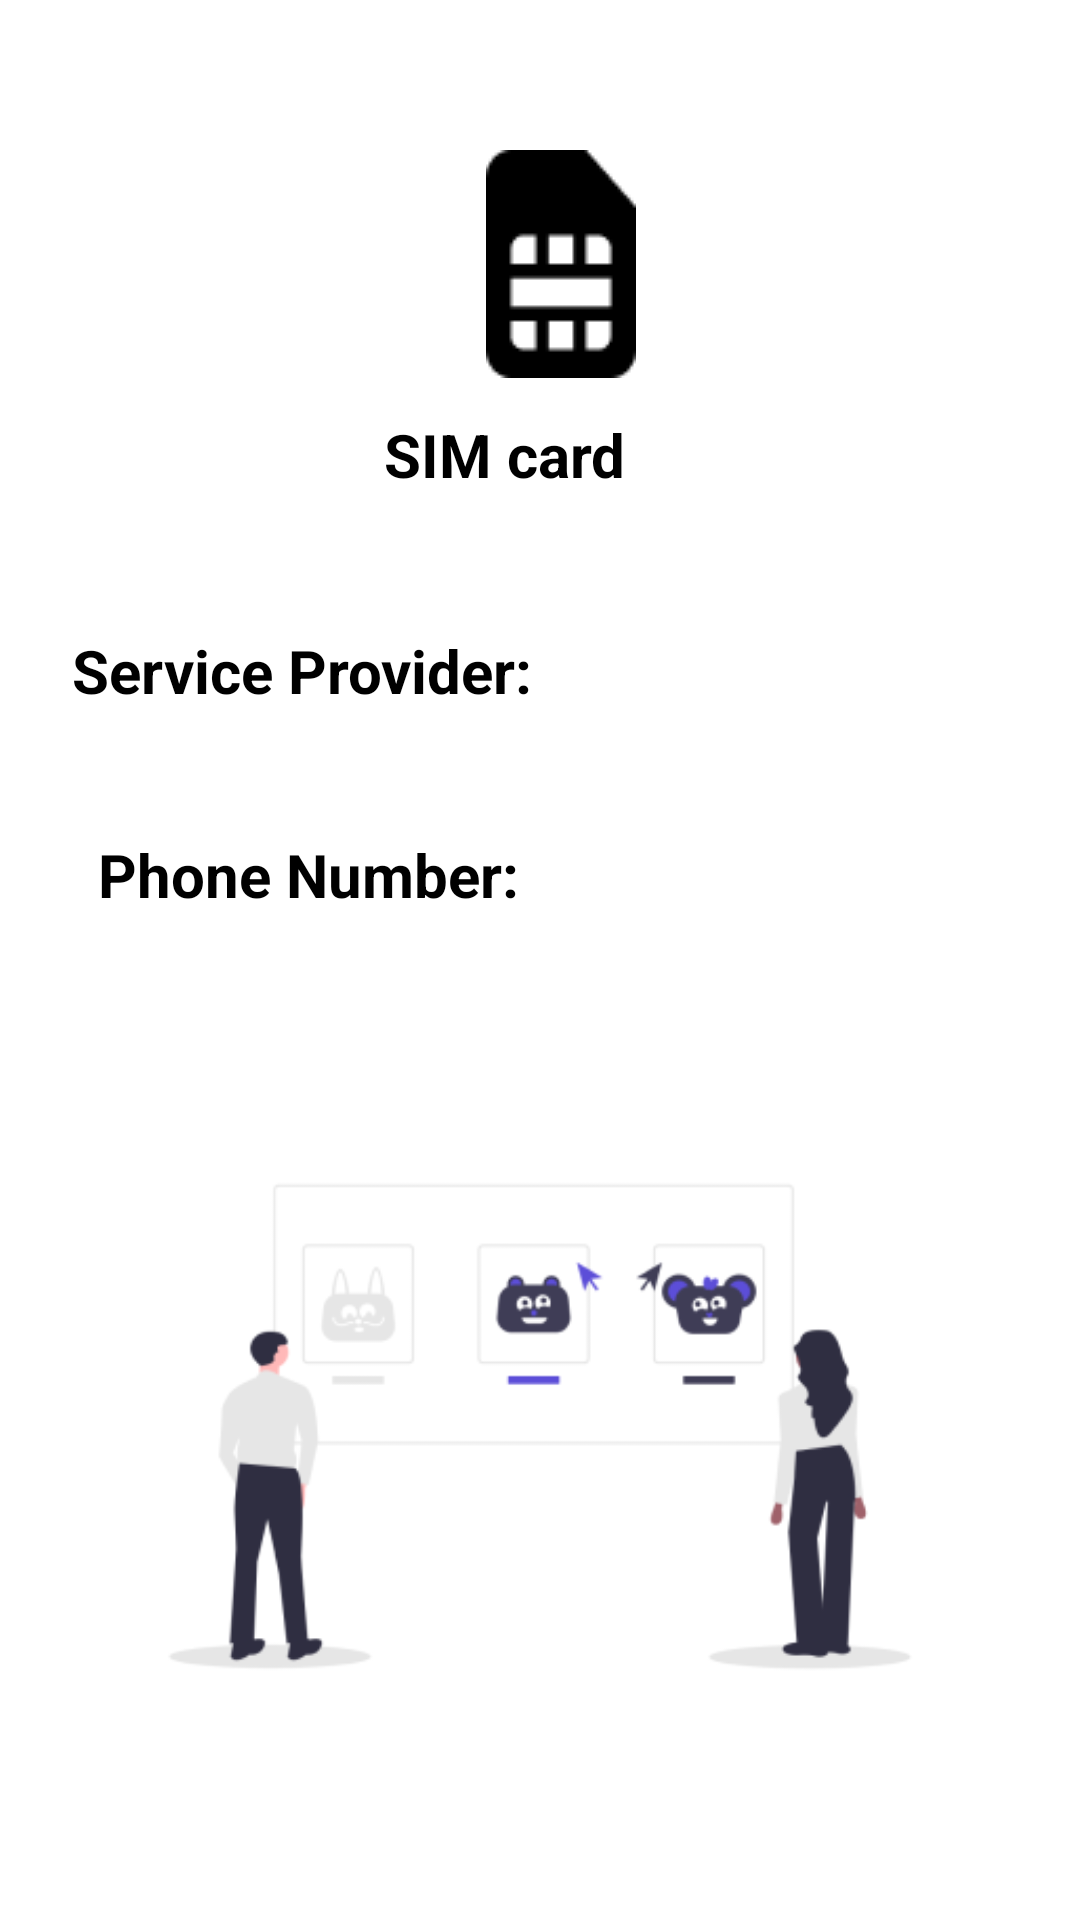

Reconstruct the res/layout file that produces this screen, plus the resources it refers to.
<!-- AndroidManifest.xml: application theme Theme.MDT -->
<!-- res/layout/activity_simcard.xml -->
<?xml version="1.0" encoding="utf-8"?>
<androidx.constraintlayout.widget.ConstraintLayout
    xmlns:android="http://schemas.android.com/apk/res/android"
    xmlns:app="http://schemas.android.com/apk/res-auto"
    xmlns:tools="http://schemas.android.com/tools"
    android:layout_width="match_parent"
    android:layout_height="match_parent"
    android:background="@color/white"
    tools:context=".Simcard">

    <ImageView
        android:id="@+id/imageView20"
        android:layout_width="wrap_content"
        android:layout_height="wrap_content"
        android:layout_marginTop="50dp"
        app:layout_constraintBottom_toTopOf="@+id/textView16"
        app:layout_constraintEnd_toEndOf="parent"
        app:layout_constraintHorizontal_bias="0.523"
        app:layout_constraintStart_toStartOf="parent"
        app:layout_constraintTop_toTopOf="parent"
        app:layout_constraintVertical_bias="0.129"
        app:srcCompat="@drawable/img" />

    <TextView
        android:id="@+id/textView16"
        android:layout_width="162dp"
        android:layout_height="60dp"
        android:layout_marginTop="12dp"
        android:background="@android:color/transparent"
        android:ems="10"
        android:inputType="textPersonName"
        android:lineSpacingExtra="2dp"
        android:text="SIM card"
        android:textColor="@color/black"
        android:textSize="20sp"
        android:textStyle="bold"
        app:layout_constraintEnd_toEndOf="parent"
        app:layout_constraintHorizontal_bias="0.647"
        app:layout_constraintStart_toStartOf="parent"
        app:layout_constraintTop_toBottomOf="@+id/imageView20" />


    <TextView
        android:id="@+id/carrier_name_label"
        android:layout_width="188dp"
        android:layout_height="45dp"
        android:layout_marginTop="84dp"
        android:text="Service Provider:"
        android:textColor="@color/black"
        android:textSize="20sp"
        android:textStyle="bold"
        app:layout_constraintEnd_toEndOf="parent"
        app:layout_constraintHorizontal_bias="0.139"
        app:layout_constraintStart_toStartOf="parent"
        app:layout_constraintTop_toBottomOf="@+id/imageView20" />

    <TextView
        android:id="@+id/phone_number_label"
        android:layout_width="188dp"
        android:layout_height="44dp"
        android:layout_below="@id/carrier_name_text_view"
        android:layout_marginStart="16dp"
        android:layout_marginTop="152dp"
        android:text="Phone Number:"
        android:textColor="@color/black"
        android:textSize="20sp"
        android:textStyle="bold"
        app:layout_constraintEnd_toEndOf="parent"
        app:layout_constraintHorizontal_bias="0.106"
        app:layout_constraintStart_toStartOf="parent"
        app:layout_constraintTop_toBottomOf="@+id/imageView20" />

    <TextView
        android:id="@+id/carrier_name_text_view"
        android:layout_width="99dp"
        android:layout_height="41dp"
        android:layout_below="@id/carrier_name_label"
        android:layout_marginTop="88dp"
        android:textColor="@color/black"
        android:textStyle="bold"

        app:layout_constraintEnd_toEndOf="parent"
        app:layout_constraintHorizontal_bias="0.701"
        app:layout_constraintStart_toStartOf="parent"
        app:layout_constraintTop_toBottomOf="@+id/imageView20" />

    <TextView
        android:id="@+id/phone_number_text_view"
        android:layout_width="195dp"
        android:layout_height="40dp"
        android:layout_below="@id/phone_number_label"
        android:layout_marginStart="56dp"
        android:layout_marginTop="160dp"
        android:textColor="@color/black"
        android:textStyle="bold"
        app:layout_constraintEnd_toEndOf="parent"
        app:layout_constraintHorizontal_bias="1.0"
        app:layout_constraintStart_toStartOf="parent"
        app:layout_constraintTop_toBottomOf="@+id/imageView20" />

    <ImageView
        android:id="@+id/imageView25"
        android:layout_width="0dp"
        android:layout_height="203dp"
        android:layout_marginTop="176dp"
        app:layout_constraintEnd_toEndOf="parent"
        app:layout_constraintHorizontal_bias="1.0"
        app:layout_constraintStart_toStartOf="parent"
        app:layout_constraintTop_toBottomOf="@+id/textView16"
        app:srcCompat="@drawable/img_12" />


</androidx.constraintlayout.widget.ConstraintLayout>
<!-- resources referenced by this layout -->
<resources>
  <!-- drawable img: png bitmap (drawable, 841 bytes) -->
  <!-- drawable img_12: png bitmap (drawable, 14814 bytes) -->
  <style name="Theme.MDT" parent="Theme.MaterialComponents.DayNight.DarkActionBar">
          
          <item name="colorPrimary">@color/purple_500</item>
          <item name="colorPrimaryVariant">@color/purple_700</item>
          <item name="colorOnPrimary">@color/white</item>
          
          <item name="colorSecondary">@color/teal_200</item>
          <item name="colorSecondaryVariant">@color/teal_700</item>
          <item name="colorOnSecondary">@color/black</item>
          
          <item name="android:statusBarColor">?attr/colorPrimaryVariant</item>
          
      </style>
  <!-- not gathered from this repository: default colours our renderer supplied (Android Studio template values) -->
  <color name="purple_500">#FF6200EE</color>
  <color name="purple_700">#FF3700B3</color>
  <color name="teal_200">#FF03DAC5</color>
  <color name="teal_700">#FF018786</color>
  <color name="black">#FF000000</color>
  <color name="white">#FFFFFFFF</color>
</resources>
